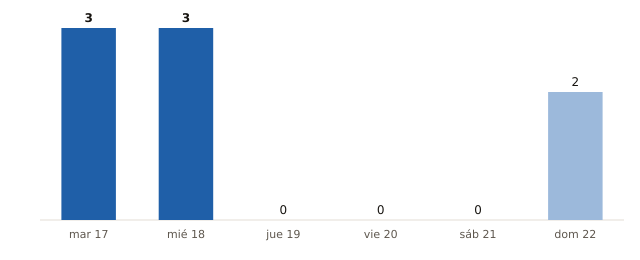

The table this chart was drawn from, first rows:
fecha, municipios_prob_90_o_mas
2026-11-17, 3
2026-11-18, 3
2026-11-19, 0
2026-11-20, 0
2026-11-21, 0
2026-11-22, 2
